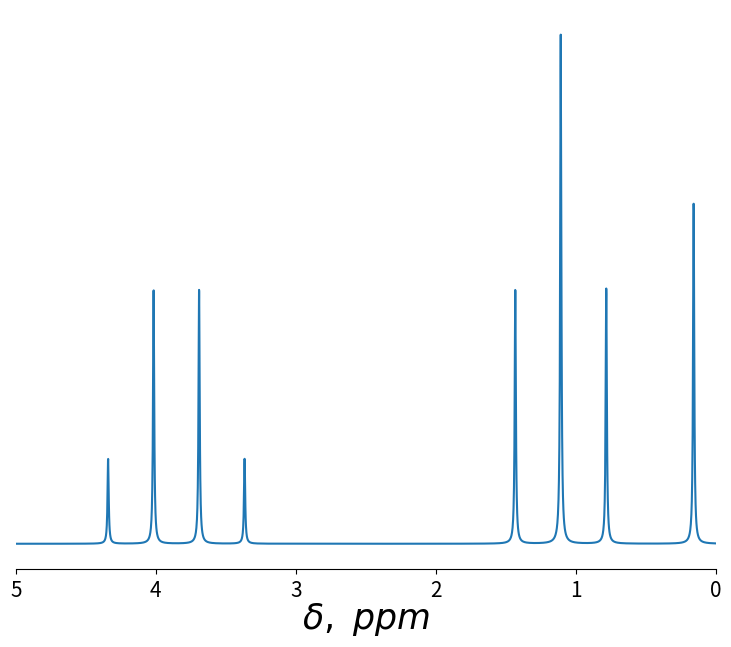

Source code (Python):
from functools import partial, reduce
import numpy as np
import matplotlib.pyplot as plt

def compose(*func):
	init, *rest = reversed( func )
	return lambda *args: reduce( lambda a, f: f(a), rest, init(*args) )

lmap = compose( list, map )

'''
Data
'''

shift_TMS = 31.3240
#shifts_exp = [ 31.1662, 27.4712, 27.4712, 30.3121, 30.0346, 30.0346 ]
shifts_exp = [ 31.1662, 27.4712, 27.4712, 30.2171, 30.2171, 30.2171]
n = len(shifts_exp)
SSC = [ [ 0.00000, 0.00000, 0.00000, 0.00000, 0.00000 ],\
	[ 0.00000, 0.00000, 5.08944, 5.08944, 5.08944 ],\
	[ 0.00000, 0.00000, 5.08944, 5.08944, 5.08944 ],\
	[ 0.00000, 5.08944, 5.08944, 0.00000, 0.00000 ],\
	[ 0.00000, 5.08944, 5.08944, 0.00000, 0.00000 ],\
	[ 0.00000, 5.08944, 5.08944, 0.00000, 0.00000 ] ]

#SSC = [ [ 0.804711,  0.804711, 2.04605, -0.891149, -0.891149],\
#       [ 0.804711, -8.929959, 1.51643,   9.90495,   3.84695],\
#      	[ 0.804711, -8.929959, 1.51643,   3.84695,   9.90495],\
#      	[  2.04605,   1.51643, 1.51643,  -13.1501,  -13.1501],\
#       [-0.891149,   9.90495, 3.84695,  -13.1501,  -12.4454],\
#      	[-0.891149,   3.84695, 9.90495,  -13.1501,  -12.4454] ]

SSC_ppm = lmap( lambda x: lmap( lambda y: y/shift_TMS, x ), SSC )

print(SSC_ppm)

width = 0.01

'''
General functions
'''

corr_shifts = partial( lambda a, x: a - x, shift_TMS )
corr_centers = lmap( corr_shifts, shifts_exp )

laplace_gen = lambda gamma, x0, x: 0.5 * gamma / ( np.pi * ( (x - x0)**2 + 0.25 * gamma**2)) 
laplace = partial( laplace_gen, width )
laplace_centered = lambda x: partial(laplace, x)

spectra = lambda func_list, y, x: reduce( lambda a, f: a + f(x) / y, \
						      func_list[1:], \
						      func_list[0](x) / y )

shifts = np.linspace( 0, 5, 5000)

'''
no SSC
'''

func = lmap( laplace_centered, corr_centers )

'''
SSC
'''

ssc_p = lmap( lambda x, y: lmap( lambda z: partial(x,z), y ), [ lambda x0, x: x + x0] * len(shifts_exp), SSC_ppm )
ssc_m = lmap( lambda x, y: lmap( lambda z: partial(x,z), y ), [ lambda x0, x: x - x0] * len(shifts_exp), SSC_ppm )


ssc_corr_shifts = []

for _ in range( n ):
	for i in range( 2**(n-1) ):
		s = bin( i )[2:].zfill(n-1)
		hv = lambda x: x
		for k, l in enumerate(s):
			if l == '0': hv = compose( ssc_m[_][k], hv )
			else:	     hv = compose( ssc_p[_][k], hv )
		print( i+1, s, hv(corr_centers[_]) )

		ssc_corr_shifts.append( hv( corr_centers[_] ) )
	print()


func_ssc = lmap( laplace_centered, ssc_corr_shifts )

'''
Plot
'''

fig=plt.figure(figsize=(10,8),dpi=100,facecolor='w',edgecolor='k')
ax=fig.add_axes([0.15,0.15,0.7,0.7])

#ax.plot(shifts, partial(spectra,func,1)(shifts))
ax.plot(shifts, partial(spectra,func_ssc,2**(n-1))(shifts))

ax.set_xlim([0,5])
ax.invert_xaxis()
ax.spines['top'].set_color('none')
ax.spines['left'].set_color('none')
ax.spines['right'].set_color('none')
ax.axes.get_yaxis().set_visible(False)
ax.xaxis.set_ticks_position('bottom')
ax.set_xlabel(r'$\delta,\ ppm$',fontsize=25)
ax.xaxis.set_label_coords(.5,-0.055)
plt.xticks(fontsize=15)
plt.show()

